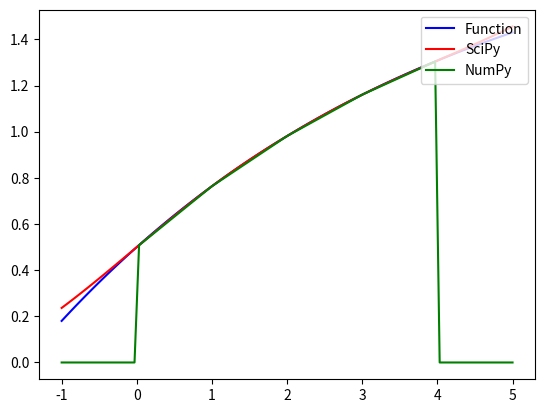

Python code for this plot:
""" Various interpolations and parametric forms """
import numpy as np
from scipy.interpolate import CubicSpline
import matplotlib.pyplot as plt


def rebonato(v):
    """ Parametric funtion in Rebonato's book, convenient to fit yield and volatility
        curves """
    a0 = 0.5
    ainf = 2.0
    b = -0.01
    tau = 5.0
    return ainf + (b * v + a0 - ainf) * np.exp(-v / tau)


if __name__ == "__main__":
    # Sample points
    NUM_POINTS = 5
    x = np.linspace(0.0, 4.0, num=NUM_POINTS)
    y = rebonato(x)

    # Interpolations
    spline = CubicSpline(x, y, bc_type='natural')


    k = np.linspace(-1.0, 5.0, num=100)
    func = rebonato(k)
    scipy_interp = spline(k)
    np_interp = np.interp(k, x, y, left=0.0, right=0.0)

    plt.ioff()
    plt.plot(k, func, color='blue', label='Function')
    plt.plot(k, scipy_interp, color='red', label='SciPy')
    plt.plot(k, np_interp, color='green', label='NumPy')
    plt.legend(loc='upper right')
    plt.show()
